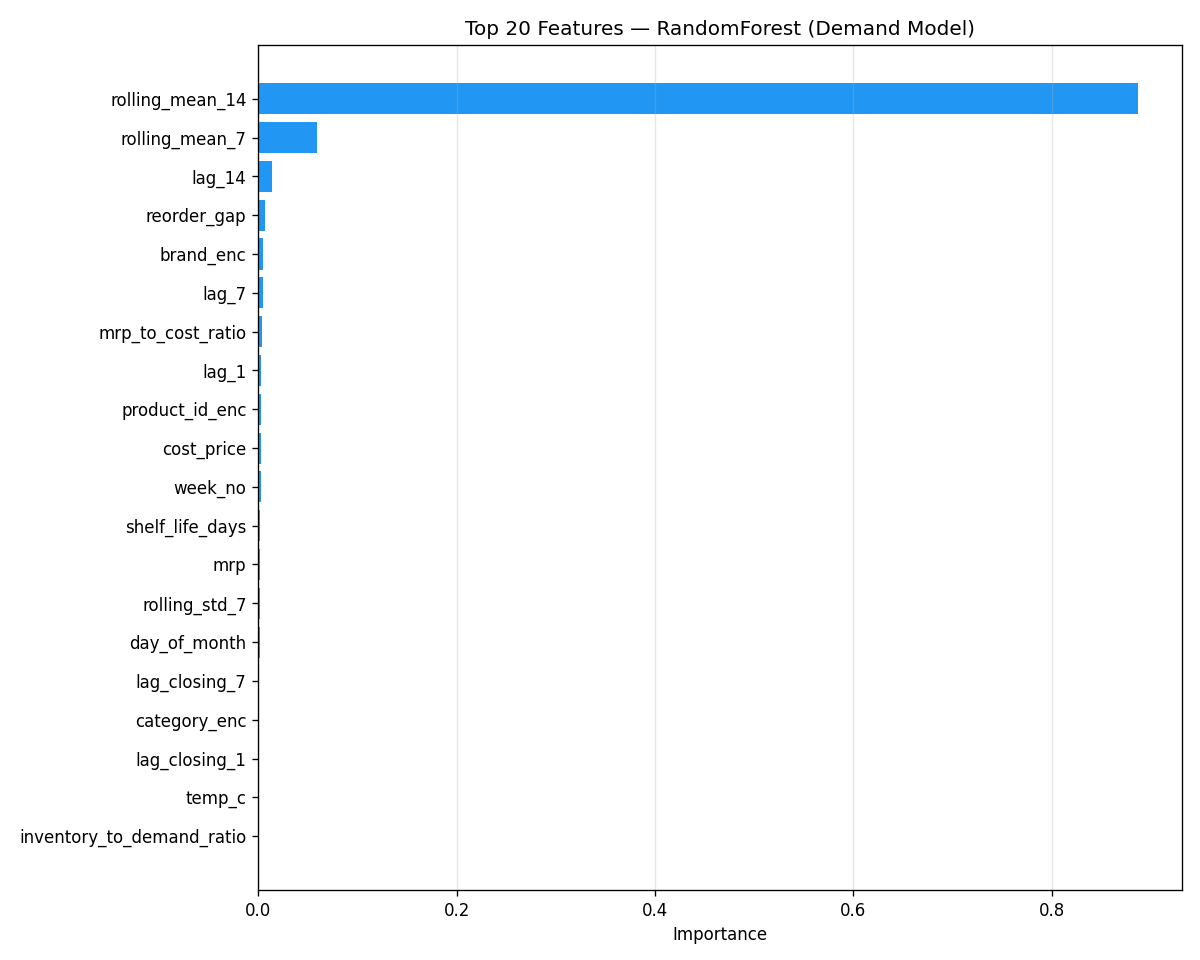

The file beside this chart, header and first rows:
feature, importance
rolling_mean_14, 0.887
rolling_mean_7, 0.05968
lag_14, 0.01372
reorder_gap, 0.006351
brand_enc, 0.005126
lag_7, 0.004849
mrp_to_cost_ratio, 0.003553
lag_1, 0.002669
product_id_enc, 0.00254
cost_price, 0.002369
week_no, 0.002369
shelf_life_days, 0.002171
mrp, 0.001699
rolling_std_7, 0.001304
day_of_month, 0.001266
lag_closing_7, 0.0006559
category_enc, 0.0004177
lag_closing_1, 0.0002759
temp_c, 0.000247
inventory_to_demand_ratio, 0.0001636
days_of_inventory, 0.0001587
store_id_enc, 0.0001512
rain_mm, 0.0001496
customer_to_floor_ratio, 0.0001319
store_type_enc, 0.0001311
region_enc, 0.0001254
floor_area_sqft, 0.0001234
lead_days, 9.375244609095631e-05
stock_coverage_ratio, 8.872922264261498e-05
avg_daily_customers, 7.997192480126002e-05
month, 7.567607253639895e-05
day_of_week, 6.214065672877115e-05
holiday, 5.514559742415933e-05
quarter, 4.872261294042899e-05
price_change, 2.603198373772782e-05
discount_pct, 1.2363236467176254e-05
promotion_flag, 1.051477923619385e-05
weekend_flag, 7.5374657484132065e-06
festival_flag, 3.4613013164575514e-06
promo_weekend, 1.8061859780755195e-06
local_event, 1.0727406673925216e-06
holiday_or_festival, 8.330677352422259e-07
is_cold_start, 0.0
